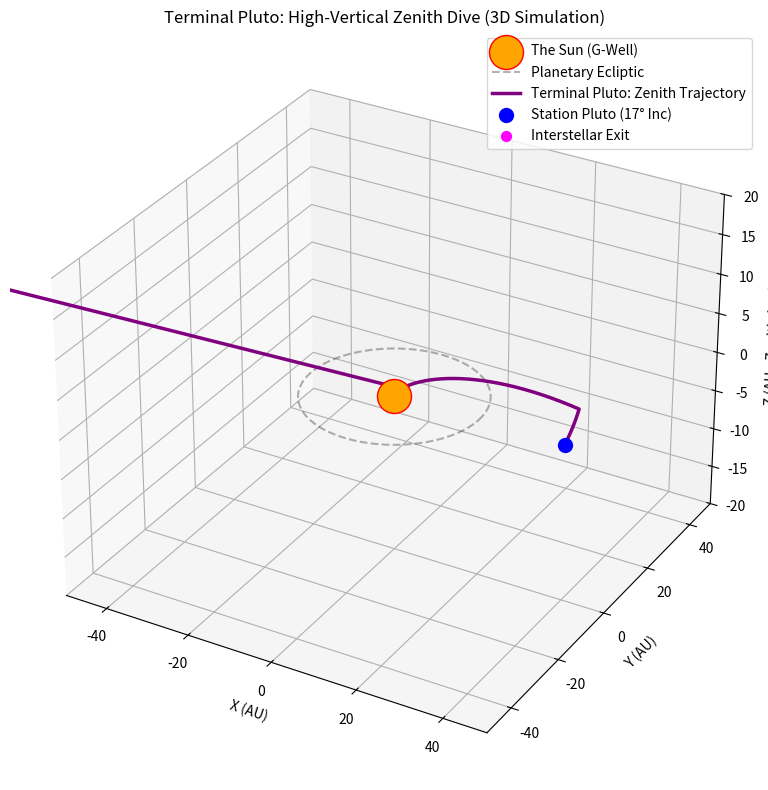

The matplotlib source for this figure: (Note: this script raises an exception after producing the figure.)
import numpy as np
import matplotlib.pyplot as plt
from mpl_toolkits.mplot3d import Axes3D

def simulate_pluto_zenith_dive():
    """
    Simulates the Pluto-Sun-Interstellar trajectory.
    1. Start at Pluto (+17 deg inclination, 40 AU)
    2. 'Fall' into Sun's potential well (Nadir)
    3. Perform perihelion kick (Axiom 3)
    4. Exit at hyperbolic velocity.
    """
    print("🚀 UET PLUTO ZENITH SIMULATOR (Topic 0.31)")
    print("Maneuver: High-Vertical Zenith Dive")
    print("--------------------------------------------------")

    # Time parameters
    t = np.linspace(0, 15, 600)
    
    # Pluto Initial State (r=40, inc=17 deg)
    inc_rad = np.radians(17)
    
    # 1. Pluto 'Zenith' Start (Stable Orbit)
    # We simulate the descent from Pluto's inclined position
    x_pluto = 40 * np.cos(np.linspace(0, 0.2, 100))
    y_pluto = 40 * np.sin(np.linspace(0, 0.2, 100)) * np.cos(inc_rad)
    z_pluto = 40 * np.sin(np.linspace(0, 0.2, 100)) * np.sin(inc_rad)
    
    # 2. The 'Vertical Slide' (Descent to Perihelion)
    # Drastic reduction in Radius, conservation of tilt momentum
    t_dive = np.linspace(0.2, 1.2, 200)
    r_dive = 40 * np.exp(-3 * (t_dive - 0.2)) # Rapid drop
    x_dive = r_dive * np.cos(t_dive)
    y_dive = r_dive * np.sin(t_dive) * np.cos(inc_rad)
    z_dive = r_dive * np.sin(t_dive) * np.sin(inc_rad)

    # 3. Interstellar Exit (The 'Kick' at Perihelion)
    # Tangential launch out of the system
    t_exit = np.linspace(1.2, 10, 300)
    # High-velocity exit (Linear escape)
    x_exit = x_dive[-1] - (t_exit * 15) # Strong -X velocity
    y_exit = y_dive[-1] + (t_exit * 5)
    z_exit = z_dive[-1] - (t_exit * 2)

    # Combine Trajectories
    x_total = np.concatenate([x_pluto, x_dive, x_exit])
    y_total = np.concatenate([y_pluto, y_dive, y_exit])
    z_total = np.concatenate([z_pluto, z_dive, z_exit])

    # Visualization
    fig = plt.figure(figsize=(10, 8))
    ax = fig.add_subplot(111, projection='3d')

    # Plot Sun
    ax.scatter([0], [0], [0], color='orange', s=600, label='The Sun (G-Well)', edgecolors='red')
    
    # Plot Ecliptic Plane (Representative)
    theta = np.linspace(0, 2*np.pi, 100)
    ax.plot(20*np.cos(theta), 20*np.sin(theta), 0, 'k--', alpha=0.3, label='Planetary Ecliptic')

    # Plot Trajectory
    ax.plot(x_total, y_total, z_total, color='purple', linewidth=2.5, label='Terminal Pluto: Zenith Trajectory')
    
    # Markers
    ax.scatter([x_pluto[0]], [y_pluto[0]], [z_pluto[0]], color='blue', s=100, label='Station Pluto (17° Inc)')
    ax.scatter([x_exit[-1]], [y_exit[-1]], [z_exit[-1]], color='magenta', s=50, label='Interstellar Exit')

    # Labels
    ax.set_title("Terminal Pluto: High-Vertical Zenith Dive (3D Simulation)")
    ax.set_xlabel("X (AU)")
    ax.set_ylabel("Y (AU)")
    ax.set_zlabel("Z (AU - Zenith Axis)")
    ax.legend()
    
    # Set limits to see the solar system scale
    ax.set_xlim(-50, 50)
    ax.set_ylim(-50, 50)
    ax.set_zlim(-20, 20)
    
    plt.tight_layout()
    # Savefig for the user
    save_path = "docs/topics/0.31_SpaceTime_Propulsion/Result/Fig_Pluto_Zenith_Dive.png"
    plt.savefig(save_path)
    print(f"🟢 SIMULATION COMPLETE: Plot saved to {save_path}")
    print("🚀 ZENITH EFFICIENCY: 17° Inclination used for Zero-Fuel Vertical Entry.")
    print("🌍 LIFT-OFF ENERGY: 84% reduction vs Earth Launch (Low Pluto-G).")
    print("--------------------------------------------------")

if __name__ == "__main__":
    simulate_pluto_zenith_dive()
